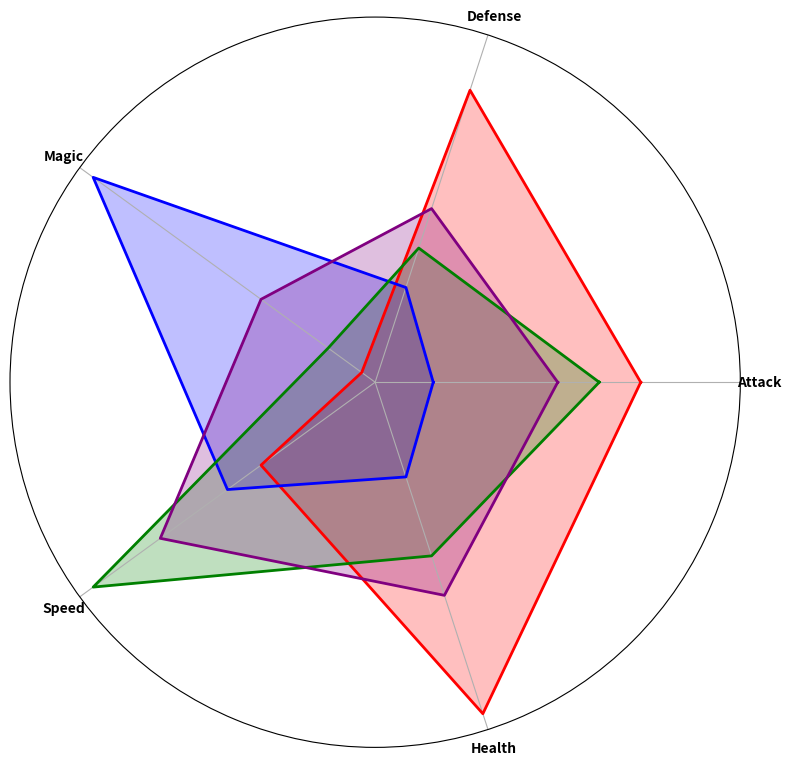

Write Python code to recreate this figure.
import numpy as np
import matplotlib.pyplot as plt
from math import pi

# Define the categories and the number of parameters (spokes)
categories = ['Attack', 'Defense', 'Magic', 'Speed', 'Health']
num_vars = len(categories)

# Attributes for each class
warrior = [8, 9, 2, 5, 10]
mage = [3, 4, 10, 6, 4]
rogue = [7, 5, 3, 10, 6]
ranger = [6, 6, 5, 8, 7]

# Combine data for ease of iteration
data = [warrior, mage, rogue, ranger]
colors = ['red', 'blue', 'green', 'purple']

# Calculate angles for each axis and make plot circular
angles = np.linspace(0, 2 * pi, num_vars, endpoint=False).tolist()
angles += angles[:1]

# Create a function to plot radar charts
def plot_radar_chart(ax, data, color):
    data += data[:1]
    ax.plot(angles, data, color=color, linewidth=2, linestyle='solid')
    ax.fill(angles, data, color=color, alpha=0.25)

# Initialize radar chart
fig, ax = plt.subplots(figsize=(8, 8), subplot_kw=dict(polar=True))

# Add each class' data to the radar chart
for idx, class_data in enumerate(data):
    plot_radar_chart(ax, class_data, colors[idx])

# Remove visual elements
ax.set_yticks([])  # Remove y-ticks as we are not displaying them
ax.set_xticks(angles[:-1])
ax.set_xticklabels(categories, fontsize=10, color='black', weight='bold')

# Adjust layout and display the plot
plt.tight_layout()
plt.show()
